Run: headless pygame with SDL's dummy video driver; simulated clock (each Clock.tick advances the game by its frame time, no real sleeping); random seed 0; keys injected as events and as key.get_pressed() state; no mouse input.
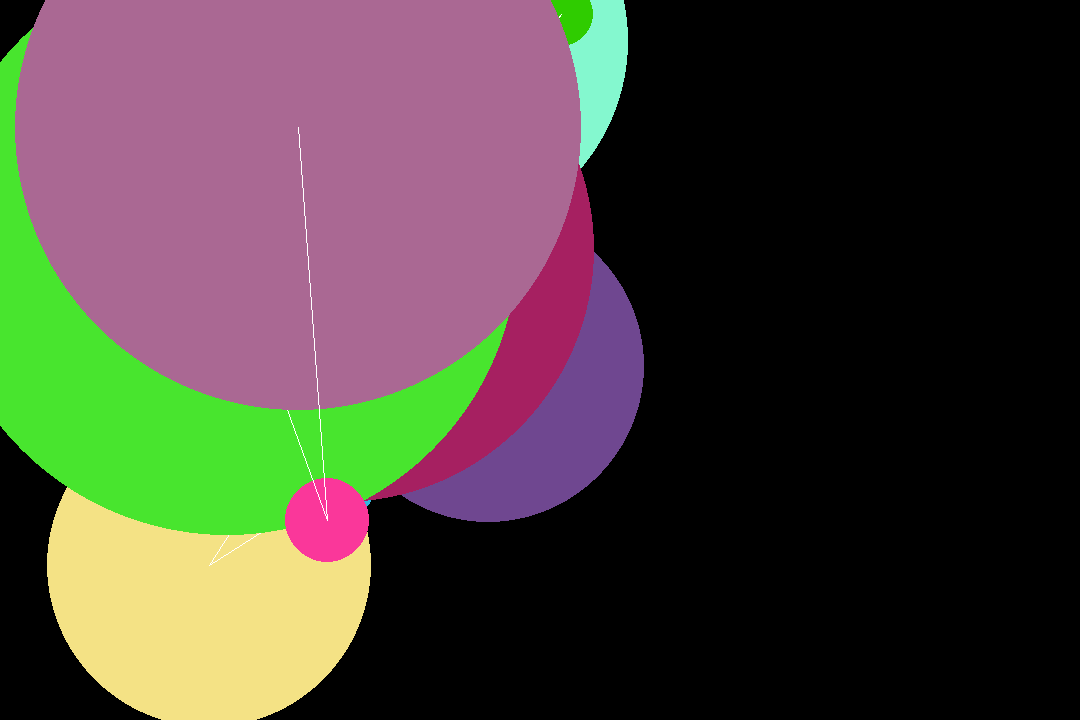
Frame 1 of 4 · flips 1–60 · no input
Frame 2 of 4 · flips 61–180 · tapped SPACE, RETURN · held RIGHT (→), D · screen unchanged from frame 1, image omitted
Frame 3 of 4 · flips 181–300 · held DOWN (↓), S · screen unchanged from frame 2, image omitted
Frame 4 of 4 · flips 301–420 · held LEFT (←), A, UP (↑), W · screen unchanged from frame 3, image omitted

The pygame program that drew these frames:

import pygame
import random

pygame.init()

WIDTH = 1080
HEIGHT = 720
window = pygame.display.set_mode((WIDTH, HEIGHT))

WHITE = (255, 255, 255)


class Circle:
    def __init__(self, radius, position, color, mass=0):
        self.radius = radius
        self.position = position
        self.color = color
        self.mass = mass

    def draw(self):
        pygame.draw.circle(window, self.color, self.position, self.radius)


# Create a list of ten circle objects
# Different radii, colors, and positions
circles = []
for _ in range(0, 10):
    circle = Circle(random.randint(1, 300), (random.randint(0, 600), random.randint(
        0, 600)), (random.randint(0, 255), random.randint(0, 255), random.randint(0, 255)))
    circles.append(circle)

for circle in circles:
    circle.draw()
    if circles.index(circle) != 0:
        pygame.draw.line(
            window, WHITE, circles[circles.index(circle)-1].position, circle.position)


running = True
while running:
    for event in pygame.event.get():
        if event.type == pygame.QUIT:
            running = False

    pygame.display.update()

pygame.quit()
